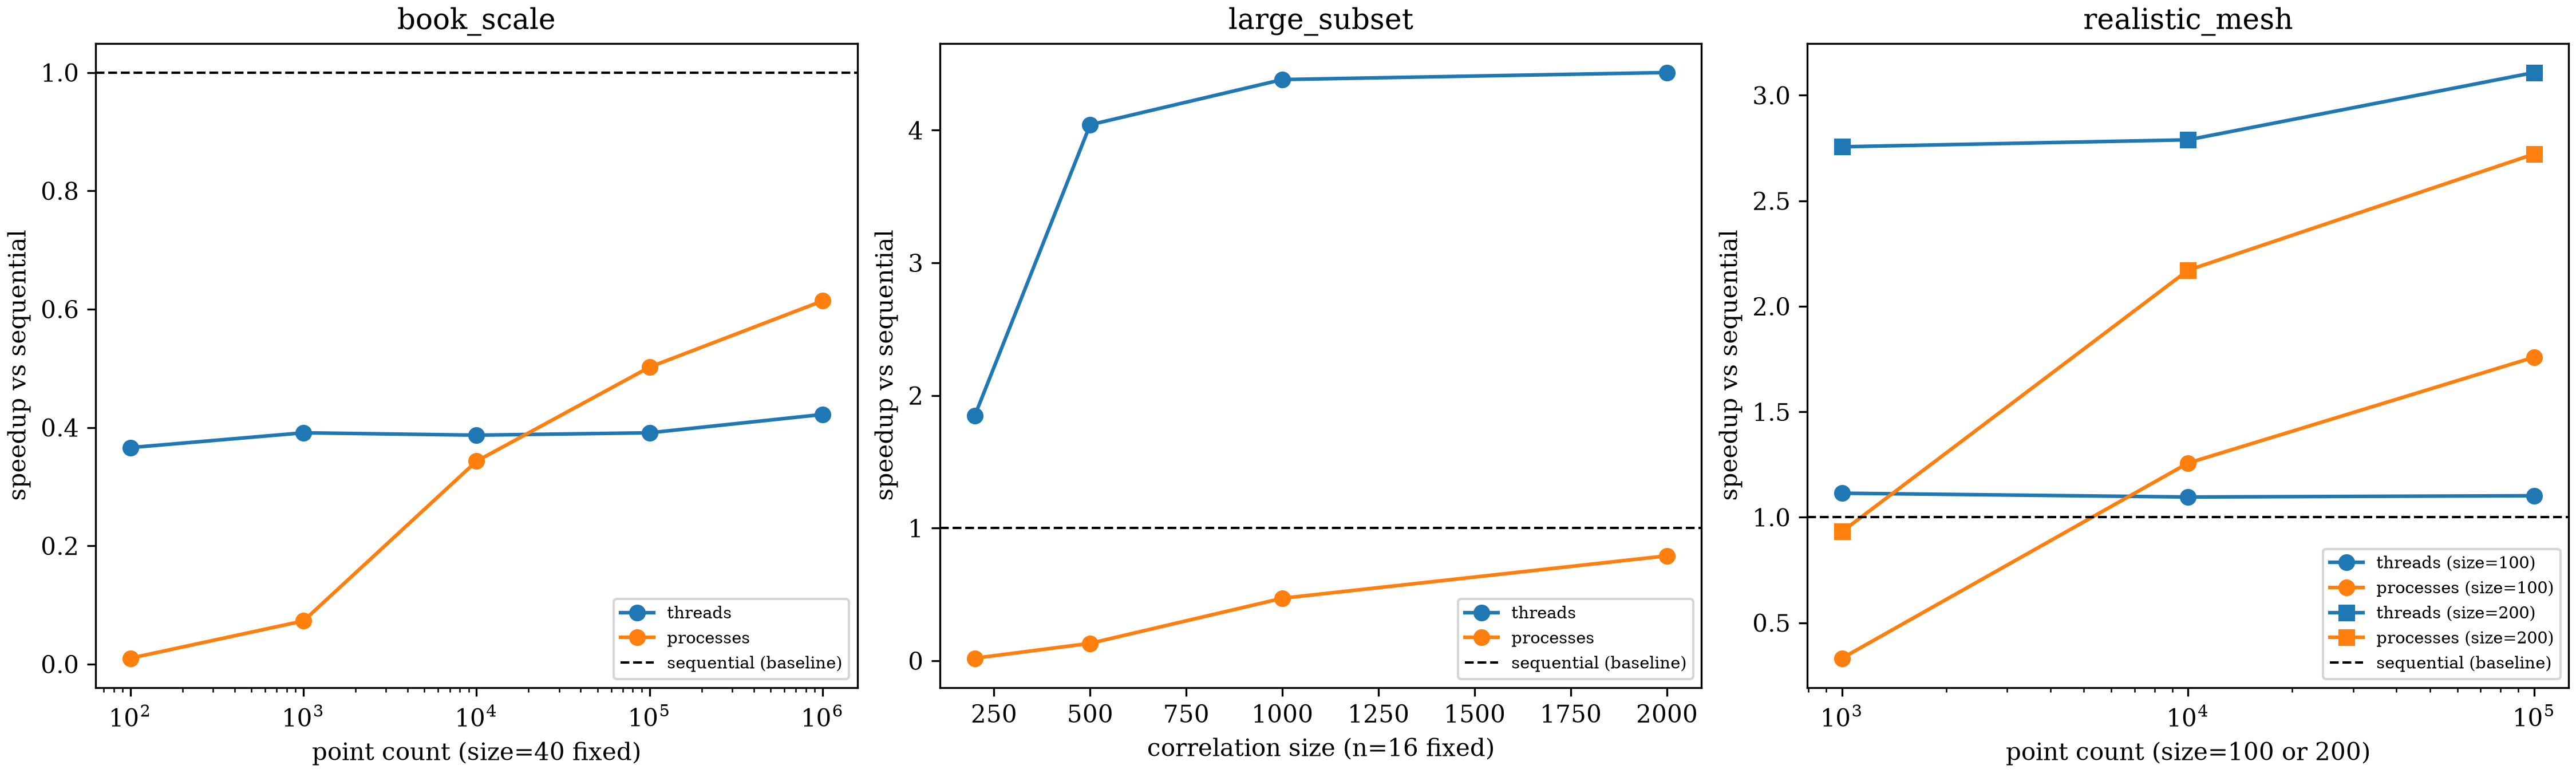

This chart was generated by the following Python code:
"""Benchmark: sequential vs. threads vs. processes for
skimage.registration.phase_cross_correlation, at varying correlation
sizes and call counts.

Not part of the dictk package -- a standalone, one-time measurement
script, matching the convention simple_shear.py already sets. Its
output (parallelization_bench.csv, parallelization_bench.png) is
committed alongside it rather than regenerated on every book build: the
full sweep takes several minutes (the 1,000,000-call case alone runs
over a minute), far too slow for the live cmdrun re-execution every
other figure in this book uses. Parallelization.md prints this script's
full source inline (see its own "parallelization_bench.py" section) so
the numbers stay checkable even though they are not live.

Must be a real module, not `python3 -c` -- ProcessPoolExecutor needs a
real, importable, top-level function to hand to spawned workers, the
same constraint dictk.grid._locate_worker exists for.

Re-run with: python3 parallelization_bench.py
"""

import csv
import os
import time
from concurrent.futures import ProcessPoolExecutor, ThreadPoolExecutor

import matplotlib.pyplot as plt
import numpy as np
from skimage.registration import phase_cross_correlation

WORKERS = os.cpu_count()

CSV_PATH = "parallelization_bench.csv"
FIGURE_PATH = "parallelization_bench.png"

# Point count and correlation size are not independent in a real DIC
# problem -- a million-point mesh only makes sense with small subsets
# per point. Three scenarios instead of one brute-force grid, each
# answering a different question:
SCENARIOS = {
    # This book's own teaching scale (kernel/search sizes throughout
    # Single/Multi-Point Motion). Does point count alone ever create a
    # crossover, at a size this small?
    "book_scale": [(40, n) for n in [100, 1_000, 10_000, 100_000, 1_000_000]],
    # Few points, growing correlation size. Where does the threads
    # crossover actually sit, as a function of size alone?
    "large_subset": [(size, 16) for size in [200, 500, 1000, 2000]],
    # A more realistic finite element mesh: moderate subset size,
    # climbing point count. Does the processes-vs-threads balance shift
    # as point count grows?
    "realistic_mesh": [(100, n) for n in [1_000, 10_000, 100_000]]
    + [(200, n) for n in [1_000, 10_000, 100_000]],
}


def one(args: tuple[np.ndarray, np.ndarray]):
    """One correlation. Module-level and single-positional-argument on
    purpose -- see the module docstring."""
    kernel, search = args
    return phase_cross_correlation(kernel, search, normalization="phase")


def make_args(size: int, n_calls: int, seed: int = 42):
    """`n_calls` copies of the same random kernel/search pair at `size`.

    The same pair repeated, not `n_calls` distinct random pairs: this
    benchmark measures call overhead, not correlation accuracy, so
    identical inputs keep every call's own work identical too."""
    rng = np.random.default_rng(seed)
    kernel = rng.random((size, size))
    search = rng.random((size, size))
    return [(kernel, search)] * n_calls


def time_sequential(args) -> float:
    t0 = time.perf_counter()
    for x in args:
        one(x)
    return time.perf_counter() - t0


def time_threads(args) -> float:
    t0 = time.perf_counter()
    with ThreadPoolExecutor(max_workers=WORKERS) as pool:
        list(pool.map(one, args))
    return time.perf_counter() - t0


def time_processes(args) -> float:
    t0 = time.perf_counter()
    with ProcessPoolExecutor(max_workers=WORKERS) as pool:
        list(pool.map(one, args))
    return time.perf_counter() - t0


def run_case(scenario: str, size: int, n_calls: int, writer: csv.DictWriter) -> None:
    args = make_args(size, n_calls)

    sequential_s = time_sequential(args)
    threads_s = time_threads(args)
    processes_s = time_processes(args)

    writer.writerow(
        {
            "scenario": scenario,
            "size": size,
            "n_calls": n_calls,
            "workers": WORKERS,
            "sequential_s": round(sequential_s, 5),
            "threads_s": round(threads_s, 5),
            "processes_s": round(processes_s, 5),
            "threads_speedup": round(sequential_s / threads_s, 3),
            "processes_speedup": round(sequential_s / processes_s, 3),
        }
    )
    print(
        f"[{scenario}] size={size:5d} n={n_calls:8d}  "
        f"sequential={sequential_s:8.3f}s  "
        f"threads={threads_s:8.3f}s (x{sequential_s / threads_s:5.2f})  "
        f"processes={processes_s:8.3f}s (x{sequential_s / processes_s:5.2f})",
        flush=True,
    )


def run_sweep() -> None:
    fieldnames = [
        "scenario",
        "size",
        "n_calls",
        "workers",
        "sequential_s",
        "threads_s",
        "processes_s",
        "threads_speedup",
        "processes_speedup",
    ]
    with open(CSV_PATH, "w", newline="") as f:
        writer = csv.DictWriter(f, fieldnames=fieldnames)
        writer.writeheader()
        for scenario, cases in SCENARIOS.items():
            for size, n_calls in cases:
                run_case(scenario, size, n_calls, writer)
                f.flush()
    print(f"\nWrote {CSV_PATH}")


# Point counts to extrapolate speedup trends out to, tying directly to
# the "north star" scale in Path Forward (billions of correlations,
# staying under a trillion by design). Only scenarios whose x-axis is
# point count (book_scale, realistic_mesh) get this treatment --
# large_subset's x-axis is correlation *size*, and extrapolating a
# subset's side length out to a billion pixels isn't physical.
EXTRAPOLATION_TARGETS = [1_000_000, 1_000_000_000, 1_000_000_000_000]


def _trend_line(ns, seq_times, other_times, targets):
    """Fit a linear time-vs-n trend (time = a*n + b) to `seq_times` and
    `other_times` independently, then extrapolate the *speedup ratio*
    (their fitted-time ratio) out to every target beyond the last real
    data point.

    Returns `(xs, speedups, marks)`: `xs`/`speedups` start at the last
    *measured* point (so a plotted dashed line picks up exactly where
    the solid measured line ends, no visual gap) and run through every
    target; `marks` is just the subset of targets genuinely beyond the
    measured range, for placing "predicted value" markers.
    """
    a_seq, b_seq = np.polyfit(ns, seq_times, 1)
    a_other, b_other = np.polyfit(ns, other_times, 1)
    last_n = ns[-1]
    marks = [t for t in targets if t > last_n]
    xs = [last_n] + marks
    speedups = [(a_seq * n + b_seq) / (a_other * n + b_other) for n in xs]
    return xs, speedups, marks


def _add_trend(ax, ns, seq_times, other_times, color):
    xs, speedups, marks = _trend_line(ns, seq_times, other_times, EXTRAPOLATION_TARGETS)
    ax.plot(xs, speedups, linestyle="--", color=color, linewidth=1.2)
    mark_speedups = speedups[-len(marks) :] if marks else []
    ax.plot(marks, mark_speedups, linestyle="none", marker="x", color=color, markersize=7, markeredgewidth=1.5)
    for n, s in zip(marks, mark_speedups):
        ax.annotate(
            f"{s:.2f}x",
            (n, s),
            textcoords="offset points",
            xytext=(4, 4),
            fontsize=7,
            color=color,
        )


def plot_summary() -> None:
    with open(CSV_PATH) as f:
        rows = list(csv.DictReader(f))

    with plt.rc_context({"font.family": "serif", "mathtext.fontset": "cm"}):
        fig, axes = plt.subplots(3, 1, figsize=(7, 15), constrained_layout=True)

        panels = [
            (axes[0], "book_scale", "n_calls", "point count (size=40 fixed)", "log", True),
            (
                axes[1],
                "large_subset",
                "size",
                "correlation size (n=16 fixed)",
                "linear",
                False,
            ),
            (
                axes[2],
                "realistic_mesh",
                "n_calls",
                "point count (size=100 or 200)",
                "log",
                True,
            ),
        ]
        for ax, scenario, xkey, xlabel, xscale, extrapolate in panels:
            data = [r for r in rows if r["scenario"] == scenario]
            if scenario == "realistic_mesh":
                for size, marker in [("100", "o"), ("200", "s")]:
                    sub = [r for r in data if r["size"] == size]
                    xs = [int(r[xkey]) for r in sub]
                    ax.plot(
                        xs,
                        [float(r["threads_speedup"]) for r in sub],
                        marker=marker,
                        color="tab:blue",
                        label=f"threads (size={size})",
                    )
                    ax.plot(
                        xs,
                        [float(r["processes_speedup"]) for r in sub],
                        marker=marker,
                        color="tab:orange",
                        label=f"processes (size={size})",
                    )
                    if extrapolate:
                        seq = [float(r["sequential_s"]) for r in sub]
                        thr = [float(r["threads_s"]) for r in sub]
                        proc = [float(r["processes_s"]) for r in sub]
                        _add_trend(ax, xs, seq, thr, "tab:blue")
                        _add_trend(ax, xs, seq, proc, "tab:orange")
            else:
                xs = [int(r[xkey]) for r in data]
                ax.plot(
                    xs,
                    [float(r["threads_speedup"]) for r in data],
                    marker="o",
                    color="tab:blue",
                    label="threads",
                )
                ax.plot(
                    xs,
                    [float(r["processes_speedup"]) for r in data],
                    marker="o",
                    color="tab:orange",
                    label="processes",
                )
                if extrapolate:
                    seq = [float(r["sequential_s"]) for r in data]
                    thr = [float(r["threads_s"]) for r in data]
                    proc = [float(r["processes_s"]) for r in data]
                    _add_trend(ax, xs, seq, thr, "tab:blue")
                    _add_trend(ax, xs, seq, proc, "tab:orange")
            ax.axhline(
                1.0,
                color="black",
                linestyle="--",
                linewidth=1,
                label="sequential (baseline)",
            )
            ax.set_xscale(xscale)
            if extrapolate:
                # Headroom so the rightmost "N.NNx" annotation (at the
                # 10^12 target) doesn't clip against the panel edge.
                ax.set_xlim(right=ax.get_xlim()[1] * 3)
            ax.set_xlabel(xlabel)
            ax.set_ylabel("speedup vs sequential")
            ax.set_title(scenario)
            handles, labels = ax.get_legend_handles_labels()
            if extrapolate:
                from matplotlib.lines import Line2D

                handles += [
                    Line2D([0], [0], color="gray", marker="o", linestyle="-", label="measured"),
                    Line2D([0], [0], color="gray", marker="x", linestyle="--", label="trend (extrapolated)"),
                ]
            ax.legend(handles=handles, fontsize=7)

        fig.savefig(FIGURE_PATH, dpi=300)
        plt.close(fig)
    print(f"Wrote {FIGURE_PATH}")


if __name__ == "__main__":
    run_sweep()
    plot_summary()
